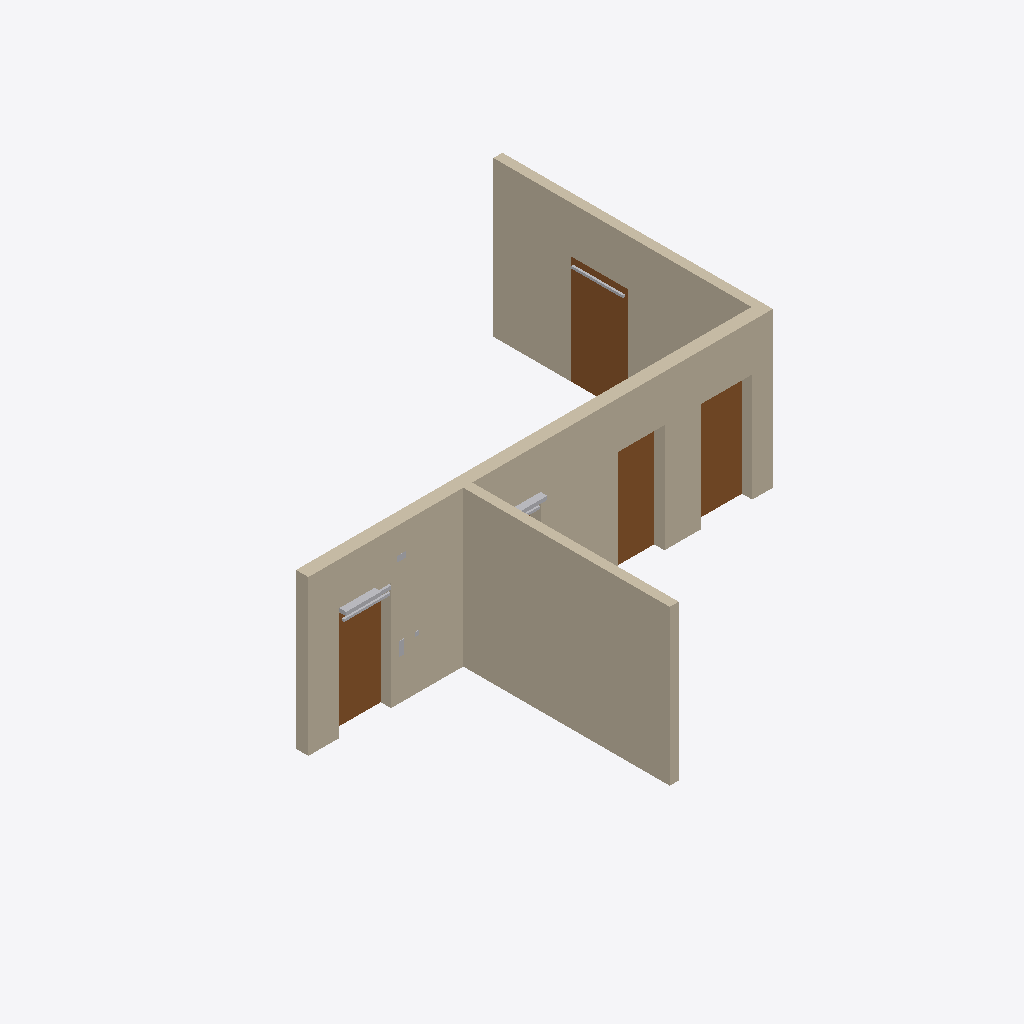
Isometric view of an IFC building model (IFC-SPF (STEP), schema IFC4, length unit millimetre), seen from the south-west, elements coloured by IFC class: 8 other elements (light grey), 4 doors (brown), 3 walls (beige).
Extent 9.1 m × 9.2 m × 3.0 m (x, y, z). Elements (135): 62 IfcCableCarrierSegment, 38 IfcCableCarrierFitting, 9 IfcSensor, 6 IfcActuator, 6 IfcSwitchingDevice, 5 IfcDoor, 3 IfcJunctionBox, 3 IfcUnitaryControlElement, 3 IfcWall.

HEADER;
FILE_DESCRIPTION(('ViewDefinition[DesignTransferView]'),'2;1');
FILE_NAME('/dev/null','2026-11-22T09:07:35+00:00',(''),(''),'IfcOpenShell 0.9.0.post1','IfcOpenShell 0.9.0.post1','Nobody');
FILE_SCHEMA(('IFC4'));
ENDSEC;
DATA;
#1=IFCPROJECT('0qh4ebNpnFYAK6Yi4PQ$6c',$,'Testmodell Türsteuerung',$,$,$,$,(#10),#5);
#12=IFCSITE('0UZQ7GkpT4N8AlXC8i9xFb',$,'Gelände',$,$,$,$,$,$,$,$,$,$,$);
#13=IFCBUILDING('3q2_YaZCDCb9bXF0PIsdNc',$,'Testgebäude',$,$,$,$,$,$,$,$,$);
#14=IFCBUILDINGSTOREY('0UUZMWwpr9FAwrnABbK7VU',$,'EG',$,$,$,$,$,$,$);
#18=IFCWALL('1PEI2Yp4L5fxduEfrFtvAr',$,'Wand 1 (240 mm)',$,$,#36,#25,$,$);
#193=IFCWALL('0n3NrCAvD5_eyJC43JjIaq',$,'Wand 3 (Querwand, 175 mm)',$,$,#210,#200,$,$);
#211=IFCWALL('1EPdrS7tT7YgTgf9Klq0lW',$,'Wand 2 (175 mm)',$,$,#228,#218,$,$);
#243=IFCDOOR('0Q1PNplzX9neEyw7BlEfRw',$,'T02',$,$,#266,#255,$,2100.0,1100.0,$,$,$);
#169=IFCDOOR('1U6yOAizrCSuiIvpGncwBm',$,'T05',$,$,#192,#181,$,2100.0,1000.0,$,$,$);
#51=IFCDOOR('314jV_9MH1aOS9EK95KMCz',$,'T01',$,$,#76,#63,$,2100.0,1000.0,$,$,$);
#131=IFCDOOR('3TAo$_4of3RfTHLxZ4l57q',$,'T03',$,$,#154,#143,$,2100.0,900.0,$,$,$);
#278=IFCACTUATOR('2mZYcNk5b49vvp_$aYIKOC',$,'-A2 Drehtürantrieb dormakaba ED 100/250',$,$,#1411,#280,$,$);
#1609=IFCACTUATOR('1XvPBpoqTEJh397MaRAu4c',$,'-A2 Drehtürantrieb dormakaba ED 100/250',$,$,#3187,#1611,$,$);
#3315=IFCSENSOR('1Y90wFc8nB4vmmnRE443d2',$,'-B1 Sicherheitssensor Bandseite',$,$,#4463,#3317,$,$);
#386=IFCSENSOR('1qHYRR4evCwPP_VbNvdDgQ',$,'-B2 Sicherheitssensor Bandgegenseite',$,$,#1521,#388,$,$);
#427=IFCUNITARYCONTROLELEMENT('1AAKrXvwjFPguDxEBPwfkE',$,'-A1 Türzentrale GEZE TZ 320 BSN',$,$,#1591,#429,$,$);
#305=IFCACTUATOR('2SgL8QiqDF3vBokTk5ZdWy',$,'-Y1 Haftmagnet GEZE MA 500',$,$,#1491,#307,$,$);
#556=IFCJUNCTIONBOX('1JD8xrS2b6URSraAkGBUDs',$,'-X1 Übergabedose zur Trasse (USV, BMA, GLT)',$,$,#1546,#558,$,$);
#1709=IFCSENSOR('2Rl$0ffpnC3fef5MmWLNMs',$,'-B2 Sicherheitssensor Bandgegenseite',$,$,#3017,#1711,$,$);
ENDSEC;
